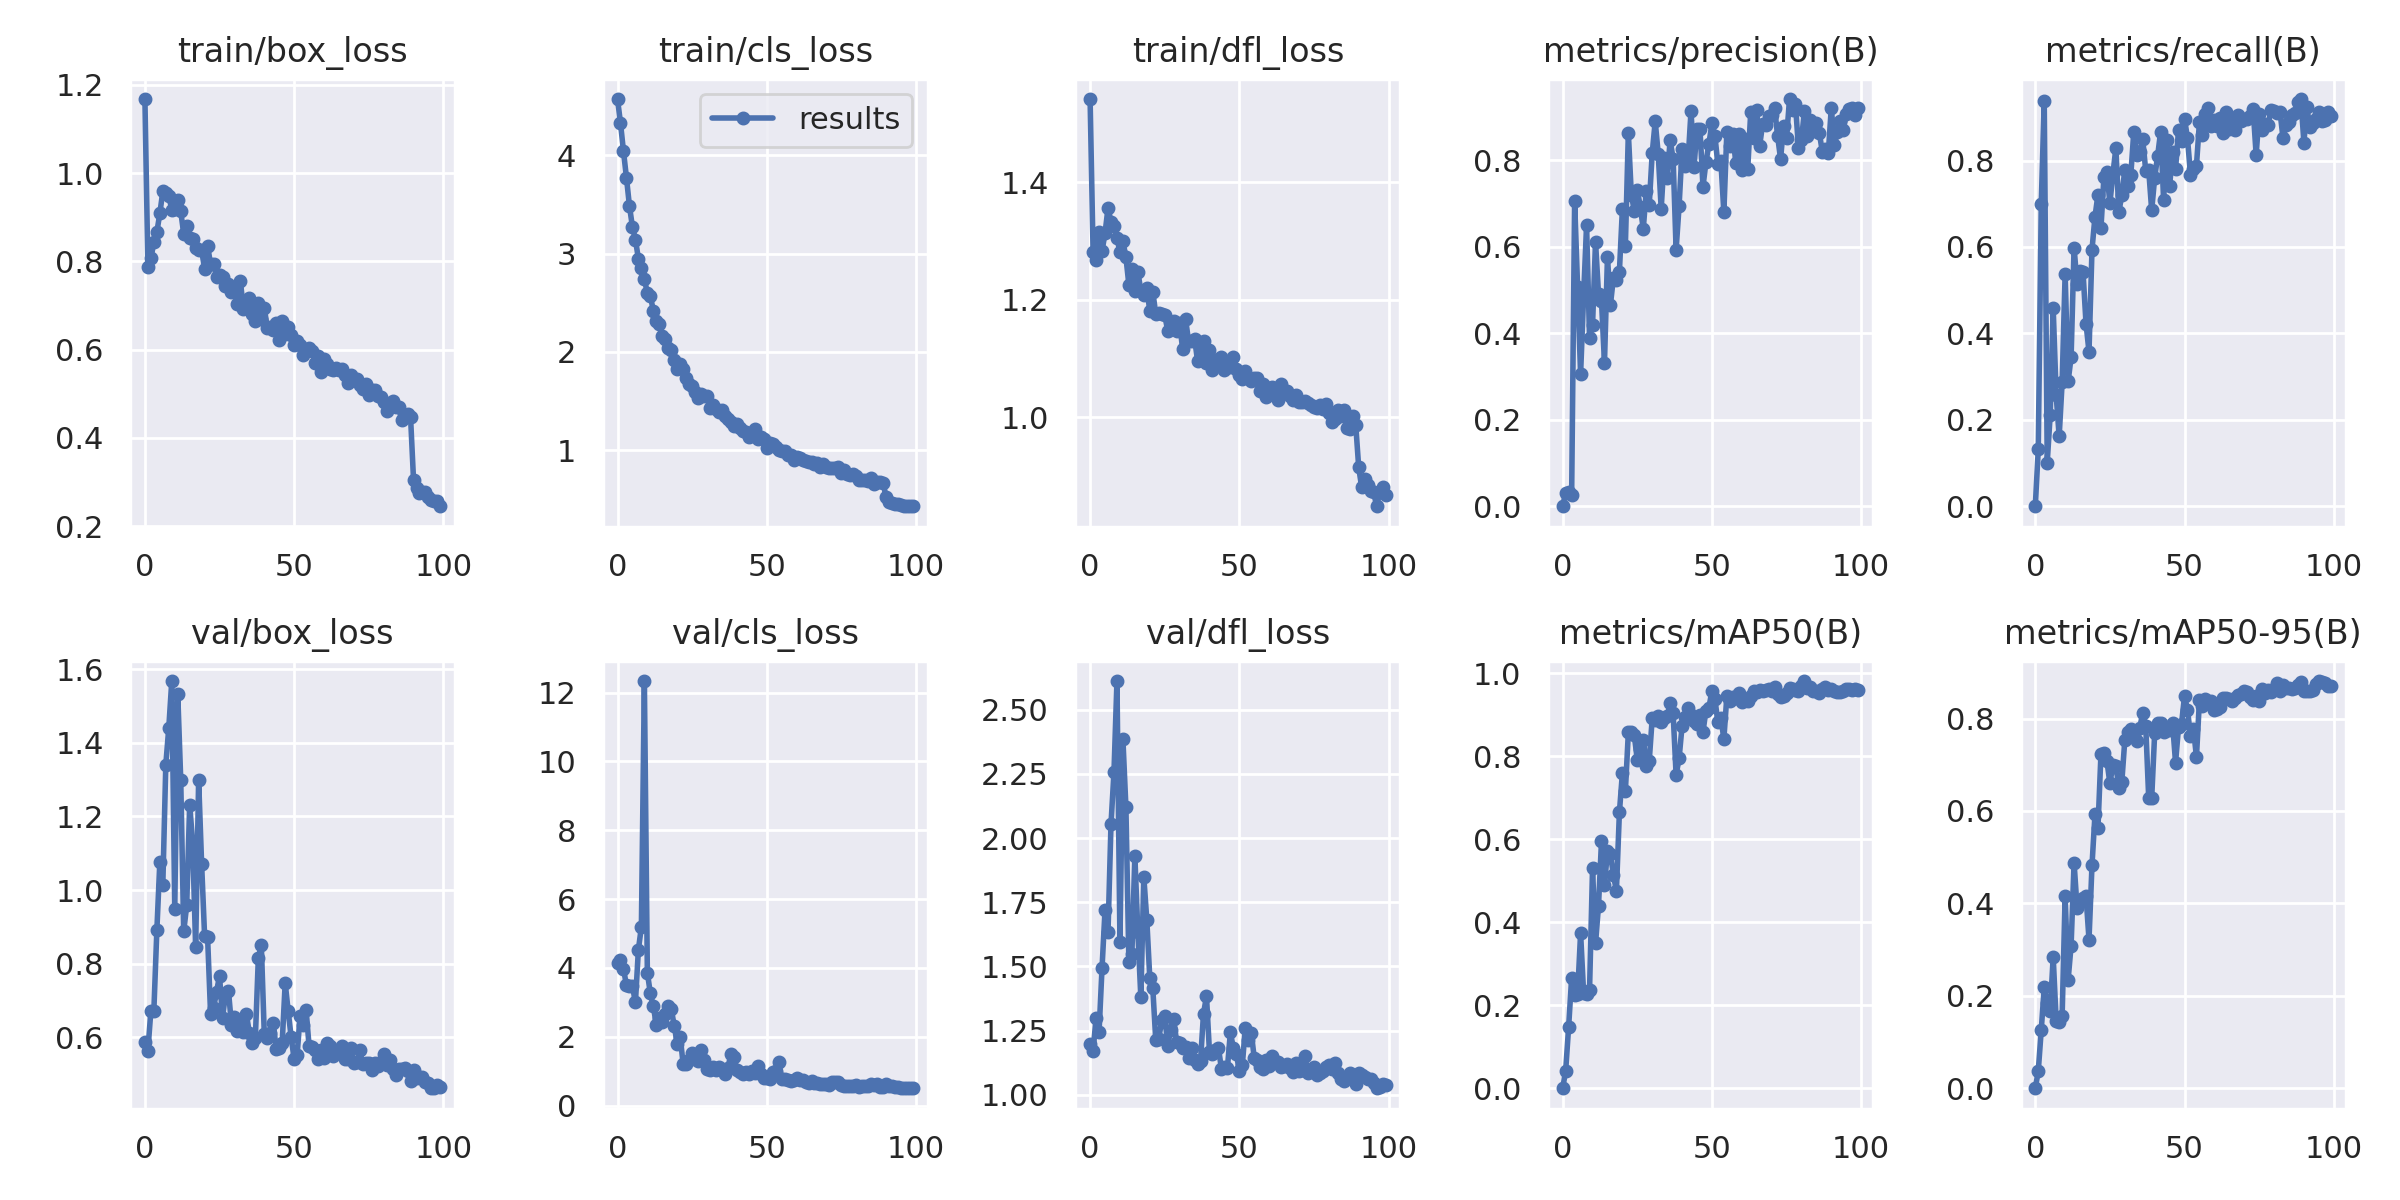

Data behind this chart, as committed beside it:
epoch, train/box_loss, train/cls_loss, train/dfl_loss, metrics/precision(B), metrics/recall(B), metrics/mAP50(B), metrics/mAP50-95(B), val/box_loss, val/cls_loss, val/dfl_loss, lr/pg0, lr/pg1, lr/pg2
0, 1.168, 4.572, 1.542, 0, 0, 0, 0, 0.5869, 4.132, 1.199, 0.0865, 0.0015, 0.0015
1, 0.7883, 4.328, 1.282, 0.03164, 0.1314, 0.04232, 0.03721, 0.564, 4.238, 1.171, 0.07207, 0.003069, 0.003069
2, 0.8068, 4.042, 1.268, 0.03374, 0.7003, 0.1485, 0.1261, 0.6726, 3.98, 1.298, 0.05761, 0.004607, 0.004607
3, 0.8432, 3.772, 1.316, 0.02554, 0.9375, 0.2665, 0.2182, 0.6728, 3.493, 1.245, 0.04311, 0.006113, 0.006113
4, 0.8666, 3.485, 1.283, 0.705, 0.101, 0.2256, 0.1837, 0.8904, 3.488, 1.494, 0.02859, 0.007587, 0.007587
5, 0.9087, 3.272, 1.313, 0.5061, 0.2118, 0.2268, 0.1668, 1.076, 3.475, 1.719, 0.01403, 0.00903, 0.00903
6, 0.9589, 3.143, 1.356, 0.3056, 0.4586, 0.374, 0.2845, 1.015, 2.999, 1.633, 0.009406, 0.009406, 0.009406
7, 0.9551, 2.949, 1.333, 0.4855, 0.2569, 0.2303, 0.1458, 1.341, 4.535, 2.054, 0.009406, 0.009406, 0.009406
8, 0.9483, 2.855, 1.326, 0.6499, 0.1617, 0.2272, 0.1444, 1.441, 5.193, 2.256, 0.009307, 0.009307, 0.009307
9, 0.9175, 2.741, 1.305, 0.3902, 0.2867, 0.2374, 0.1571, 1.568, 12.34, 2.611, 0.009208, 0.009208, 0.009208
10, 0.9197, 2.6, 1.281, 0.4189, 0.5372, 0.5296, 0.4157, 0.9497, 3.866, 1.597, 0.009109, 0.009109, 0.009109
11, 0.9401, 2.573, 1.3, 0.6118, 0.2888, 0.349, 0.2341, 1.534, 3.264, 2.384, 0.00901, 0.00901, 0.00901
12, 0.9135, 2.418, 1.273, 0.4911, 0.3444, 0.4398, 0.3088, 1.3, 2.882, 2.119, 0.008911, 0.008911, 0.008911
13, 0.8629, 2.316, 1.225, 0.4754, 0.5987, 0.5954, 0.4879, 0.8877, 2.357, 1.516, 0.008812, 0.008812, 0.008812
14, 0.8805, 2.285, 1.253, 0.3314, 0.5136, 0.4891, 0.3902, 0.9583, 2.552, 1.548, 0.008713, 0.008713, 0.008713
15, 0.853, 2.167, 1.215, 0.5767, 0.5449, 0.5713, 0.403, 1.232, 2.436, 1.93, 0.008614, 0.008614, 0.008614
16, 0.8499, 2.133, 1.248, 0.4662, 0.5417, 0.565, 0.4119, 1.128, 2.656, 1.634, 0.008515, 0.008515, 0.008515
17, 0.8315, 2.046, 1.216, 0.529, 0.4227, 0.5128, 0.4161, 0.8445, 2.893, 1.38, 0.008416, 0.008416, 0.008416
18, 0.8254, 2.019, 1.208, 0.5223, 0.3575, 0.4762, 0.3219, 1.3, 2.82, 1.848, 0.008317, 0.008317, 0.008317
19, 0.8261, 1.922, 1.22, 0.5427, 0.5937, 0.6647, 0.4822, 1.072, 2.321, 1.681, 0.008218, 0.008218, 0.008218
20, 0.7826, 1.831, 1.181, 0.687, 0.6699, 0.759, 0.5925, 0.875, 1.803, 1.455, 0.008119, 0.008119, 0.008119
21, 0.8358, 1.876, 1.214, 0.6031, 0.7209, 0.7158, 0.5636, 0.872, 2.003, 1.417, 0.00802, 0.00802, 0.00802
22, 0.7933, 1.822, 1.176, 0.8636, 0.6436, 0.8575, 0.7226, 0.6638, 1.202, 1.213, 0.007921, 0.007921, 0.007921
23, 0.7949, 1.732, 1.178, 0.7201, 0.7614, 0.8579, 0.7245, 0.6793, 1.205, 1.216, 0.007822, 0.007822, 0.007822
24, 0.765, 1.678, 1.175, 0.6838, 0.7732, 0.8501, 0.7084, 0.7242, 1.325, 1.292, 0.007723, 0.007723, 0.007723
25, 0.7696, 1.658, 1.174, 0.7327, 0.7012, 0.7909, 0.6599, 0.767, 1.542, 1.307, 0.007624, 0.007624, 0.007624
26, 0.7653, 1.593, 1.147, 0.6925, 0.7684, 0.8186, 0.6993, 0.6526, 1.371, 1.191, 0.007525, 0.007525, 0.007525
27, 0.7442, 1.534, 1.161, 0.6417, 0.8287, 0.8399, 0.6984, 0.7192, 1.294, 1.254, 0.007426, 0.007426, 0.007426
28, 0.7491, 1.569, 1.164, 0.7299, 0.6801, 0.7754, 0.6503, 0.7257, 1.606, 1.295, 0.007327, 0.007327, 0.007327
29, 0.7306, 1.55, 1.146, 0.6975, 0.7208, 0.7893, 0.6632, 0.6346, 1.317, 1.205, 0.007228, 0.007228, 0.007228
30, 0.7394, 1.547, 1.161, 0.8172, 0.7774, 0.892, 0.7539, 0.6564, 1.059, 1.203, 0.007129, 0.007129, 0.007129
31, 0.704, 1.427, 1.116, 0.8905, 0.7417, 0.8868, 0.7708, 0.6164, 1.04, 1.182, 0.00703, 0.00703, 0.00703
32, 0.7547, 1.464, 1.167, 0.8158, 0.766, 0.8972, 0.7765, 0.6386, 1.122, 1.188, 0.006931, 0.006931, 0.006931
33, 0.6918, 1.42, 1.129, 0.6879, 0.8659, 0.8821, 0.765, 0.6151, 1.041, 1.145, 0.006832, 0.006832, 0.006832
34, 0.7068, 1.386, 1.131, 0.8045, 0.8128, 0.8919, 0.7507, 0.6628, 1.122, 1.181, 0.006733, 0.006733, 0.006733
35, 0.7178, 1.411, 1.134, 0.7604, 0.8198, 0.8959, 0.78, 0.6123, 1.049, 1.136, 0.006634, 0.006634, 0.006634
36, 0.6807, 1.347, 1.096, 0.8461, 0.8493, 0.9287, 0.8122, 0.5851, 0.9242, 1.121, 0.006535, 0.006535, 0.006535
37, 0.6655, 1.316, 1.115, 0.8045, 0.7769, 0.9037, 0.7848, 0.5977, 1.1, 1.133, 0.006436, 0.006436, 0.006436
38, 0.7055, 1.284, 1.13, 0.5935, 0.7785, 0.7552, 0.6286, 0.8151, 1.51, 1.317, 0.006337, 0.006337, 0.006337
39, 0.6704, 1.25, 1.093, 0.6946, 0.6849, 0.7947, 0.6271, 0.8513, 1.403, 1.384, 0.006238, 0.006238, 0.006238
40, 0.6948, 1.269, 1.115, 0.8258, 0.7598, 0.8731, 0.768, 0.6085, 1.044, 1.166, 0.006139, 0.006139, 0.006139
41, 0.6489, 1.224, 1.081, 0.7861, 0.811, 0.8948, 0.7894, 0.5979, 0.9828, 1.16, 0.00604, 0.00604, 0.00604
42, 0.6522, 1.194, 1.088, 0.7987, 0.8669, 0.9172, 0.7908, 0.612, 0.9123, 1.175, 0.005941, 0.005941, 0.005941
43, 0.6448, 1.19, 1.099, 0.9146, 0.7088, 0.8999, 0.7719, 0.6404, 0.9867, 1.184, 0.005842, 0.005842, 0.005842
44, 0.66, 1.14, 1.102, 0.7857, 0.8468, 0.8842, 0.7758, 0.5676, 0.9249, 1.101, 0.005743, 0.005743, 0.005743
45, 0.6212, 1.158, 1.08, 0.8737, 0.7403, 0.8788, 0.7754, 0.5709, 0.9972, 1.108, 0.005644, 0.005644, 0.005644
46, 0.6646, 1.213, 1.088, 0.8725, 0.8198, 0.9005, 0.7893, 0.5857, 0.9381, 1.103, 0.005545, 0.005545, 0.005545
47, 0.6353, 1.112, 1.086, 0.7392, 0.7809, 0.8588, 0.7045, 0.7479, 1.156, 1.243, 0.005446, 0.005446, 0.005446
48, 0.6513, 1.139, 1.103, 0.7958, 0.8707, 0.9101, 0.7818, 0.6715, 0.9312, 1.183, 0.005347, 0.005347, 0.005347
49, 0.6332, 1.116, 1.082, 0.8389, 0.846, 0.9173, 0.7889, 0.6005, 0.8172, 1.159, 0.005248, 0.005248, 0.005248
50, 0.6115, 1.028, 1.072, 0.8855, 0.897, 0.9581, 0.8481, 0.5409, 0.792, 1.095, 0.005149, 0.005149, 0.005149
51, 0.6198, 1.071, 1.065, 0.8573, 0.8515, 0.938, 0.8192, 0.5527, 0.7628, 1.115, 0.00505, 0.00505, 0.00505
52, 0.6112, 1.062, 1.079, 0.7907, 0.7674, 0.882, 0.7624, 0.6594, 0.9899, 1.261, 0.004951, 0.004951, 0.004951
53, 0.5879, 1.038, 1.066, 0.7985, 0.7806, 0.8928, 0.7778, 0.6348, 1.005, 1.215, 0.004852, 0.004852, 0.004852
54, 0.5966, 0.9996, 1.062, 0.68, 0.7884, 0.8418, 0.717, 0.6752, 1.269, 1.242, 0.004753, 0.004753, 0.004753
55, 0.6033, 0.9894, 1.067, 0.8659, 0.8881, 0.9443, 0.8392, 0.577, 0.7735, 1.143, 0.004654, 0.004654, 0.004654
56, 0.5966, 0.9884, 1.067, 0.8336, 0.8581, 0.9331, 0.8277, 0.5731, 0.785, 1.134, 0.004555, 0.004555, 0.004555
57, 0.571, 0.9518, 1.045, 0.8606, 0.9077, 0.9419, 0.8416, 0.567, 0.7502, 1.109, 0.004456, 0.004456, 0.004456
58, 0.5852, 0.9563, 1.056, 0.7945, 0.9216, 0.9395, 0.8341, 0.5421, 0.7218, 1.1, 0.004357, 0.004357, 0.004357
59, 0.5496, 0.9068, 1.034, 0.8607, 0.8793, 0.953, 0.8384, 0.566, 0.7476, 1.136, 0.004258, 0.004258, 0.004258
... 40 more rows
